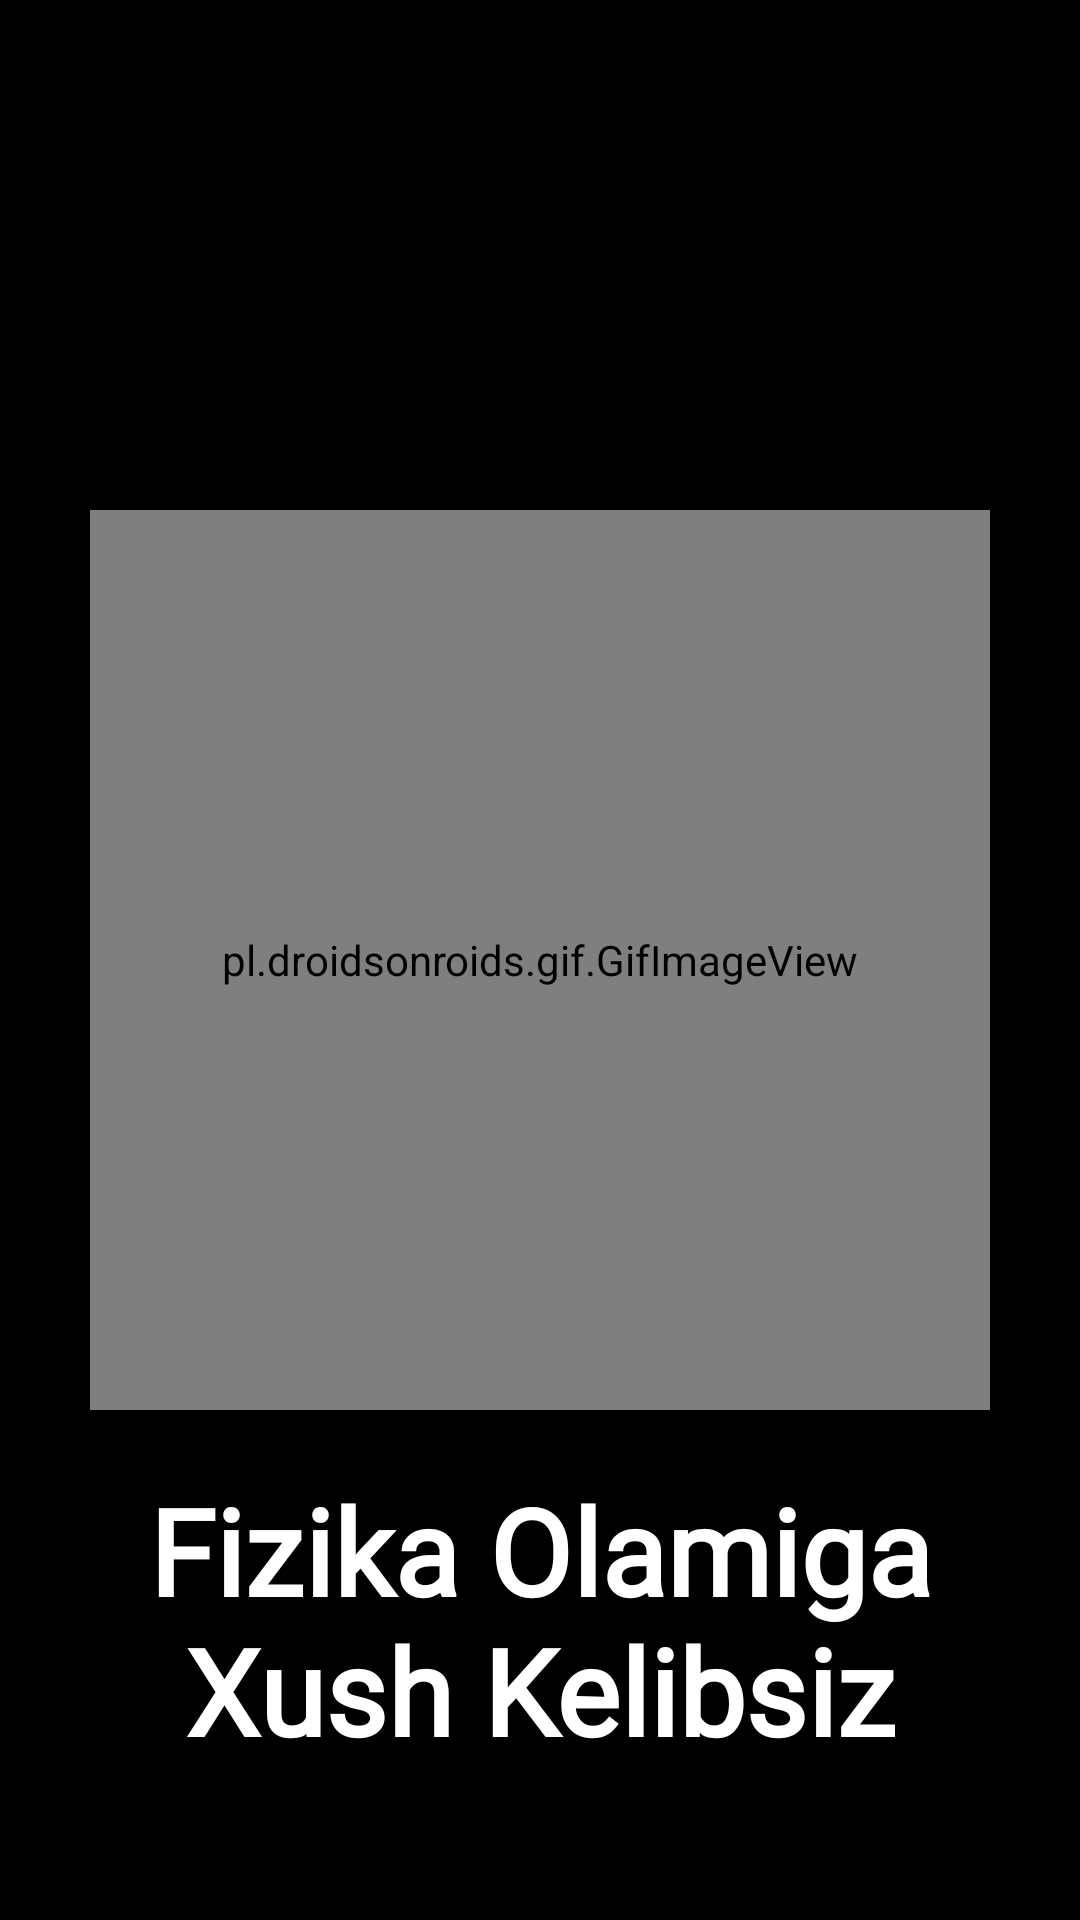

Write the Android layout XML for this screen, with the resource values it uses.
<!-- AndroidManifest.xml: application theme Theme.Physics -->
<!-- res/layout/activity_splash_screen.xml -->
<?xml version="1.0" encoding="utf-8"?>
<androidx.constraintlayout.widget.ConstraintLayout xmlns:android="http://schemas.android.com/apk/res/android"
    xmlns:app="http://schemas.android.com/apk/res-auto"
    xmlns:tools="http://schemas.android.com/tools"
    android:layout_width="match_parent"
    android:layout_height="match_parent"
    android:background="@color/black"
    tools:context=".Splash_Screen">
    <pl.droidsonroids.gif.GifImageView
        android:id="@+id/splash_image"
        android:layout_width="300dp"
        android:layout_height="300dp"
        android:src="@drawable/splash_screen_gif"
        app:layout_constraintBottom_toBottomOf="parent"
        app:layout_constraintEnd_toEndOf="parent"
        app:layout_constraintStart_toStartOf="parent"
        app:layout_constraintTop_toTopOf="parent"
         />

    <TextView
        android:id="@+id/splash_text"
        android:layout_width="wrap_content"
        android:layout_height="wrap_content"
        android:text="@string/entering_sentence"
        android:textColor="@color/white"
        android:textAlignment="center"
        android:fontFamily="@font/lobster_regular"
        android:textSize="40sp"
        android:textStyle="bold"
        android:layout_marginTop="20dp"
        app:layout_constraintEnd_toEndOf="parent"
        app:layout_constraintStart_toStartOf="parent"
        app:layout_constraintTop_toBottomOf="@+id/splash_image" />

</androidx.constraintlayout.widget.ConstraintLayout>
<!-- resources referenced by this layout -->
<resources>
  <color name="black">#FF000000</color>
  <color name="white">#FFFFFFFF</color>
  <string name="entering_sentence">Fizika Olamiga Xush Kelibsiz</string>
  <style name="Theme.Physics" parent="Theme.MaterialComponents.DayNight.NoActionBar">
          
          <item name="colorPrimary">@color/white</item>
          <item name="colorPrimaryVariant">@color/purple_700</item>
          <item name="colorOnPrimary">@color/white</item>
          
          <item name="colorSecondary">@color/teal_200</item>
          <item name="colorSecondaryVariant">@color/teal_700</item>
          <item name="colorOnSecondary">@color/black</item>
          
          <item name="android:statusBarColor">?attr/colorPrimaryVariant</item>
          
      </style>
  <color name="purple_700">#000000</color>
  <color name="teal_200">#FF03DAC5</color>
  <color name="teal_700">#FF018786</color>
</resources>
